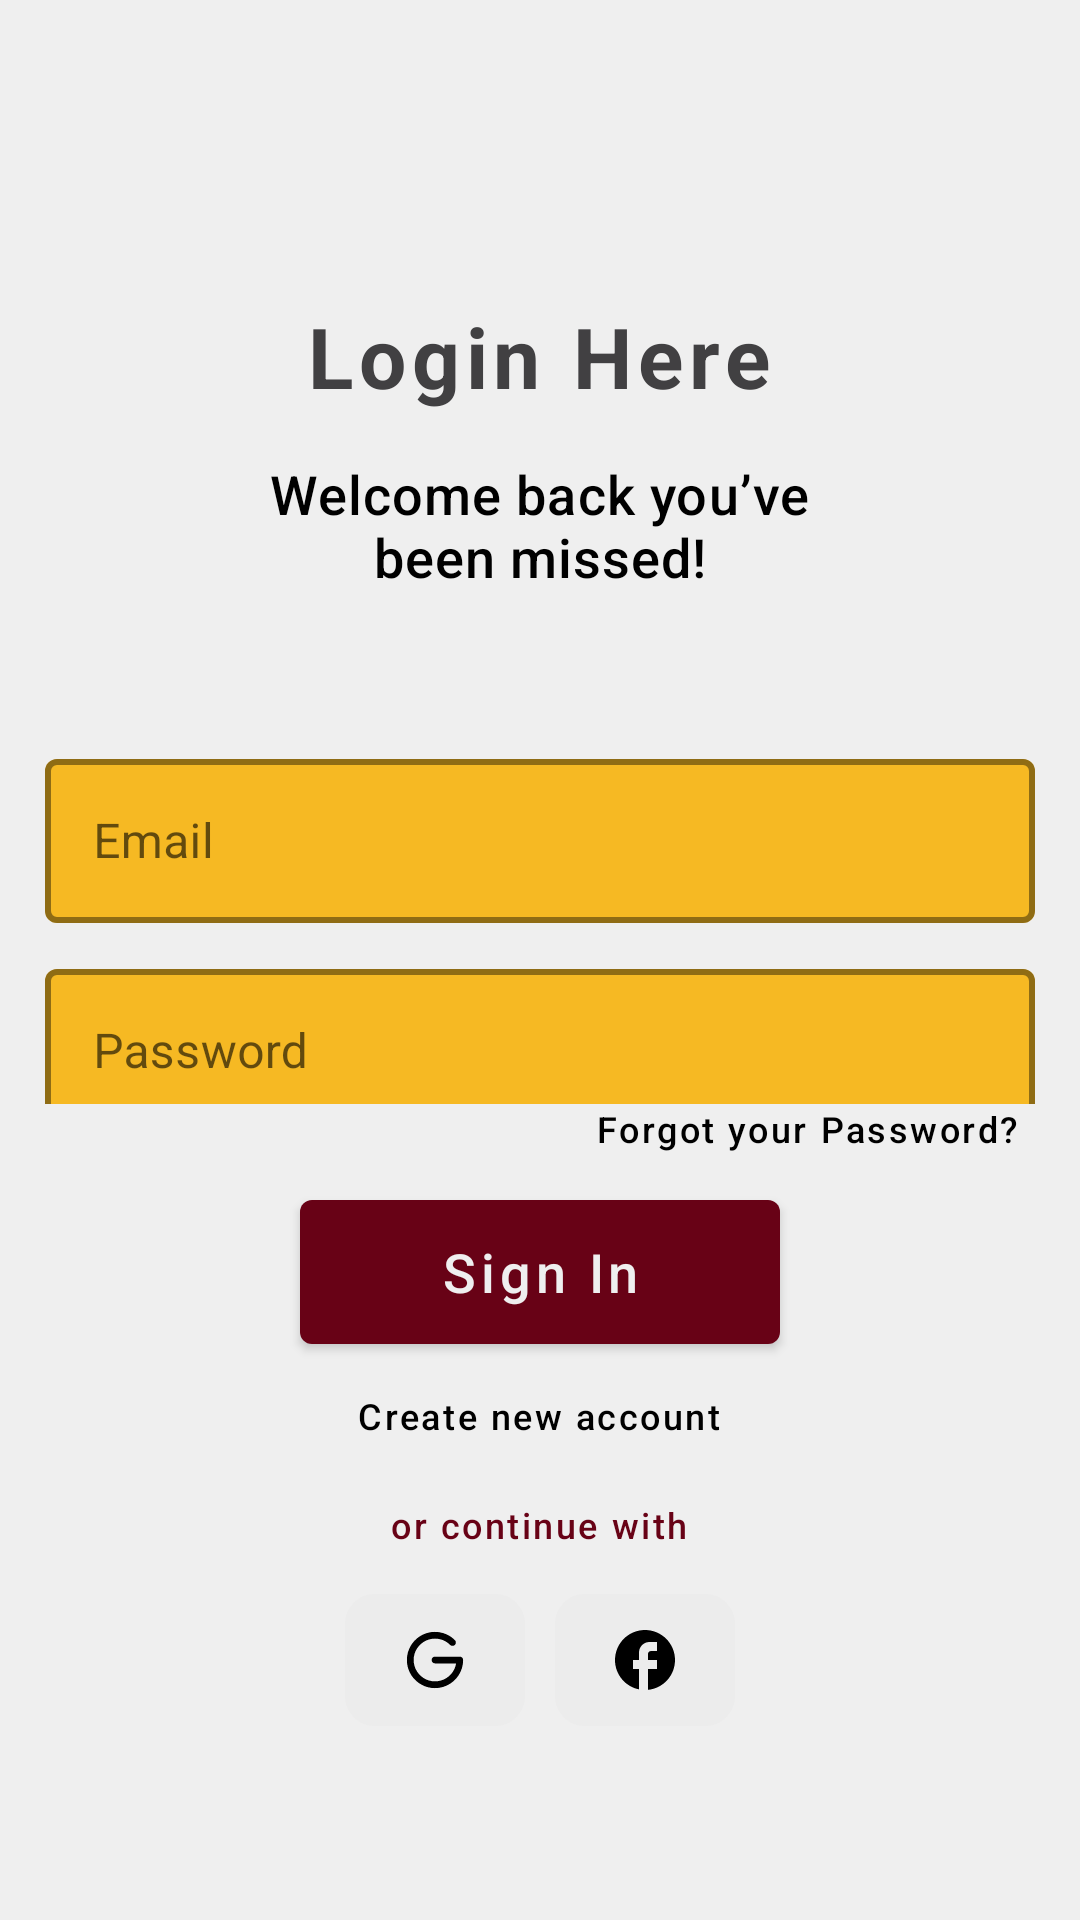

Android layout source for this screen:
<!-- AndroidManifest.xml: application theme Theme.Intro.NoActionBar -->
<!-- res/layout/loginpage.xml -->
<?xml version="1.0" encoding="utf-8"?>
<LinearLayout xmlns:android="http://schemas.android.com/apk/res/android"
    xmlns:tools="http://schemas.android.com/tools"
    android:layout_width="match_parent"
    android:layout_height="match_parent"
    xmlns:app="http://schemas.android.com/apk/res-auto"
    tools:ignore="NestedWeights"
    android:orientation="vertical"
    android:background="@color/bg">



    <LinearLayout
        android:layout_width="match_parent"
        android:layout_height="0dp"
        android:layout_weight="2.3"
        android:orientation="vertical">

        <TextView
            android:layout_width="wrap_content"
            android:layout_height="wrap_content"
            android:layout_gravity="center"
            android:layout_marginTop="100dp"
            android:text="@string/login_here"
            android:textSize="28sp"
            android:letterSpacing="0.07"
            android:textStyle="bold"
            android:textColor="#414042"
            android:gravity="center"/>

        <TextView
            android:layout_width="wrap_content"
            android:layout_height="wrap_content"
            android:layout_gravity="center"
            android:fontFamily="sans-serif-medium"
            android:gravity="center"
            android:letterSpacing="0.02"
            android:layout_marginTop="15dp"
            android:text="@string/welcome_back_you_ve_been_missed"
            android:textColor="@color/black"
            android:textSize="18sp" />

        <com.google.android.material.textfield.TextInputLayout
            android:layout_width="match_parent"
            android:layout_height="60dp"
            style="@style/Widget.MaterialComponents.TextInputLayout.OutlinedBox"
            android:layout_marginStart="15dp"
            android:layout_marginEnd="15dp"
            android:layout_marginTop="50dp"
            android:hint="@string/email"
            app:hintEnabled="true"
            app:boxBackgroundColor="@color/yellow"
            app:boxStrokeColor="#680216"
            app:boxStrokeErrorColor="#FF0000"
            app:boxStrokeWidth="2dp"
            app:hintTextColor="@color/maroon">

            <com.google.android.material.textfield.TextInputEditText
                android:id="@+id/email"
                android:layout_width="match_parent"
                android:layout_height="wrap_content"
                android:layout_gravity="center"
                android:inputType="textEmailAddress"
                android:maxLines="1"
                android:singleLine="true"
                android:textColor="@color/black"
                android:textColorHint="#1B1919" />



        </com.google.android.material.textfield.TextInputLayout>

        <com.google.android.material.textfield.TextInputLayout
            android:layout_width="match_parent"
            android:layout_height="60dp"
            style="@style/Widget.MaterialComponents.TextInputLayout.OutlinedBox"
            android:layout_marginStart="15dp"
            android:layout_marginEnd="15dp"
            android:layout_marginTop="10dp"
            android:hint="@string/password"
            app:hintEnabled="true"
            app:boxBackgroundColor="@color/yellow"
            app:boxStrokeColor="#680216"
            app:boxStrokeErrorColor="#FF0000"
            app:boxStrokeWidth="2dp"
            app:hintTextColor="@color/maroon">

            <com.google.android.material.textfield.TextInputEditText
                android:id="@+id/password"
                android:layout_width="match_parent"
                android:layout_height="wrap_content"
                android:layout_gravity="center"
                android:inputType="textPassword"
                android:maxLines="1"
                android:singleLine="true"
                android:textColor="@color/black"
                android:textColorHint="#5D4037" />

        </com.google.android.material.textfield.TextInputLayout>

    </LinearLayout>

    <RelativeLayout
        android:layout_width="match_parent"
        android:layout_height="0dp"
        android:layout_weight="0.7"
        android:orientation="vertical"
        android:gravity="center_vertical">

        <TextView
            android:id="@+id/forgot_password"
            android:layout_width="wrap_content"
            android:layout_height="wrap_content"
            android:layout_alignParentEnd="true"
            android:layout_alignParentTop="true"
            android:layout_marginEnd="20dp"
            android:fontFamily="sans-serif-medium"
            android:letterSpacing="0.07"
            android:text="@string/forgot_your_password"
            android:textColor="@color/black"
            android:textSize="12sp"
            tools:ignore="RelativeOverlap" />

        <com.google.android.material.button.MaterialButton
            android:id="@+id/sign_in"
            android:layout_width="match_parent"
            android:layout_height="60dp"
            android:layout_centerInParent="true"
            android:layout_marginStart="100dp"
            android:layout_marginEnd="100dp"
            android:elevation="3dp"
            android:fontFamily="sans-serif-medium"
            android:text="@string/sign_in"
            android:textAllCaps="false"
            android:textColor="@color/bg"
            android:textSize="18sp"
            app:backgroundTint="#680216" />

        <TextView
            android:id="@+id/create_new_account"
            android:layout_width="wrap_content"
            android:layout_height="wrap_content"
            android:layout_gravity="center_vertical"
            android:layout_alignParentBottom="true"
            android:layout_centerHorizontal="true"
            android:fontFamily="sans-serif-medium"
            android:letterSpacing="0.07"
            android:text="@string/create_new_account"
            android:textColor="@color/black"
            android:textSize="12sp" />


    </RelativeLayout>



    <LinearLayout
        android:layout_width="match_parent"
        android:layout_height="0dp"
        android:layout_weight="1"
        android:orientation="vertical">

        <TextView
            android:layout_width="wrap_content"
            android:layout_height="wrap_content"
            android:layout_gravity="center"
            android:fontFamily="sans-serif-medium"
            android:letterSpacing="0.07"
            android:layout_marginTop="20dp"
            android:text="@string/or_continue_with"
            android:textColor="#680216"
            android:textSize="12sp" />


        <LinearLayout
            android:layout_width="wrap_content"
            android:layout_height="wrap_content"
            android:orientation="horizontal"
            android:layout_gravity="center"
            android:layout_marginTop="10dp"
            android:gravity="center">

            <ImageView
                android:id="@+id/google_button"
                android:layout_width="wrap_content"
                android:layout_height="wrap_content"
                android:src="@drawable/google_icon"
                android:layout_margin="5dp"
                android:contentDescription="@string/todo" />

            <ImageView
                android:id="@+id/facebookBtn"
                android:layout_width="wrap_content"
                android:layout_height="wrap_content"
                android:src="@drawable/facebook_icon"
                android:layout_margin="5dp"
                android:contentDescription="@string/todo" />

        </LinearLayout>



    </LinearLayout>


</LinearLayout>
<!-- resources referenced by this layout -->
<resources>
  <color name="bg">#EFEFEF</color>
  <color name="black">#FF000000</color>
  <color name="maroon">#680216</color>
  <color name="yellow">#F6B923</color>
  <!-- drawable facebook_icon (drawable) -->
  <vector xmlns:android="http://schemas.android.com/apk/res/android"
      android:width="60dp"
      android:height="44dp"
      android:viewportWidth="60"
      android:viewportHeight="44">
      <path
          android:fillColor="#FFECECEC"
          android:pathData="M0 10c0-5.52 4.48-10 10-10h40c5.52 0 10 4.48 10 10v24c0 5.52-4.48 10-10 10h-40c-5.52 0-10-4.48-10-10z"/>
      <path
          android:fillColor="#FF000000"
          android:pathData="M40 22c0-5.52-4.48-10-10-10s-10 4.48-10 10c0 4.84 3.44 8.87 8 9.8V25h-2v-3h2v-2.5c0-1.93 1.57-3.5 3.5-3.5H34v3h-2c-0.55 0-1 0.45-1 1v2h3v3h-3v6.95c5.05-0.5 9-4.76 9-9.95Z"/>
  </vector>
  <!-- drawable google_icon (drawable) -->
  <vector xmlns:android="http://schemas.android.com/apk/res/android"
      android:width="60dp"
      android:height="44dp"
      android:viewportWidth="60"
      android:viewportHeight="44">
      <path
          android:fillColor="#FFECECEC"
          android:pathData="M0 10c0-5.52 4.48-10 10-10h40c5.52 0 10 4.48 10 10v24c0 5.52-4.48 10-10 10h-40c-5.52 0-10-4.48-10-10z"/>
      <path
          android:fillColor="#FF000000"
          android:pathData="M30 31.38c-1.54 0-3.06-0.38-4.42-1.11-1.36-0.73-2.52-1.78-3.38-3.06-0.85-1.28-1.38-2.76-1.53-4.29-0.15-1.53 0.08-3.08 0.67-4.5 0.59-1.43 1.52-2.69 2.71-3.67 1.2-0.98 2.6-1.64 4.12-1.95 1.51-0.3 3.07-0.22 4.55 0.23s2.82 1.25 3.9 2.34c0.11 0.1 0.2 0.23 0.25 0.37 0.06 0.13 0.09 0.28 0.09 0.43 0 0.15-0.03 0.3-0.09 0.43-0.05 0.14-0.14 0.26-0.24 0.37-0.22 0.2-0.5 0.32-0.8 0.32-0.3 0-0.58-0.12-0.8-0.32-0.65-0.67-1.44-1.2-2.3-1.56-0.87-0.35-1.8-0.54-2.73-0.54-1.36 0-2.7 0.4-3.84 1.13-1.14 0.74-2.06 1.78-2.63 3.02-0.57 1.23-0.77 2.6-0.58 3.96 0.18 1.34 0.75 2.61 1.64 3.65 0.88 1.03 2.04 1.8 3.34 2.19 1.3 0.4 2.7 0.4 4 0.04 1.31-0.37 2.49-1.1 3.4-2.12 0.9-1.02 1.5-2.27 1.71-3.61H30c-0.3 0-0.58-0.12-0.8-0.33-0.2-0.22-0.32-0.5-0.32-0.8 0-0.3 0.11-0.58 0.32-0.8 0.22-0.2 0.5-0.32 0.8-0.32h8.25c0.3 0 0.58 0.11 0.8 0.32 0.2 0.22 0.33 0.5 0.33 0.8-0.01 2.48-1 4.87-2.76 6.62-1.75 1.76-4.14 2.75-6.62 2.75Z"/>
  </vector>
  <string name="create_new_account">Create new account</string>
  <string name="email">Email</string>
  <string name="forgot_your_password">Forgot your Password?</string>
  <string name="login_here">Login Here</string>
  <string name="or_continue_with">or continue with</string>
  <string name="password">Password</string>
  <string name="sign_in">Sign In</string>
  <string name="todo">TODO</string>
  <string name="welcome_back_you_ve_been_missed">Welcome back you’ve\nbeen missed!</string>
  <style name="Theme.Intro.NoActionBar" parent="Theme.MaterialComponents.DayNight.NoActionBar">
          
          <item name="colorPrimary">@color/maroon</item>
          <item name="colorPrimaryVariant">@color/yellow</item>
          <item name="colorOnPrimary">@color/white</item>
          
          <item name="colorSecondary">@color/grey1</item>
          <item name="colorSecondaryVariant">@color/yellow</item>
          <item name="colorOnSecondary">@color/black</item>
          
          <item name="android:statusBarColor">@color/maroon</item>
          
      </style>
  <color name="white">#FFFFFF</color>
  <color name="grey1">#656565</color>
</resources>
